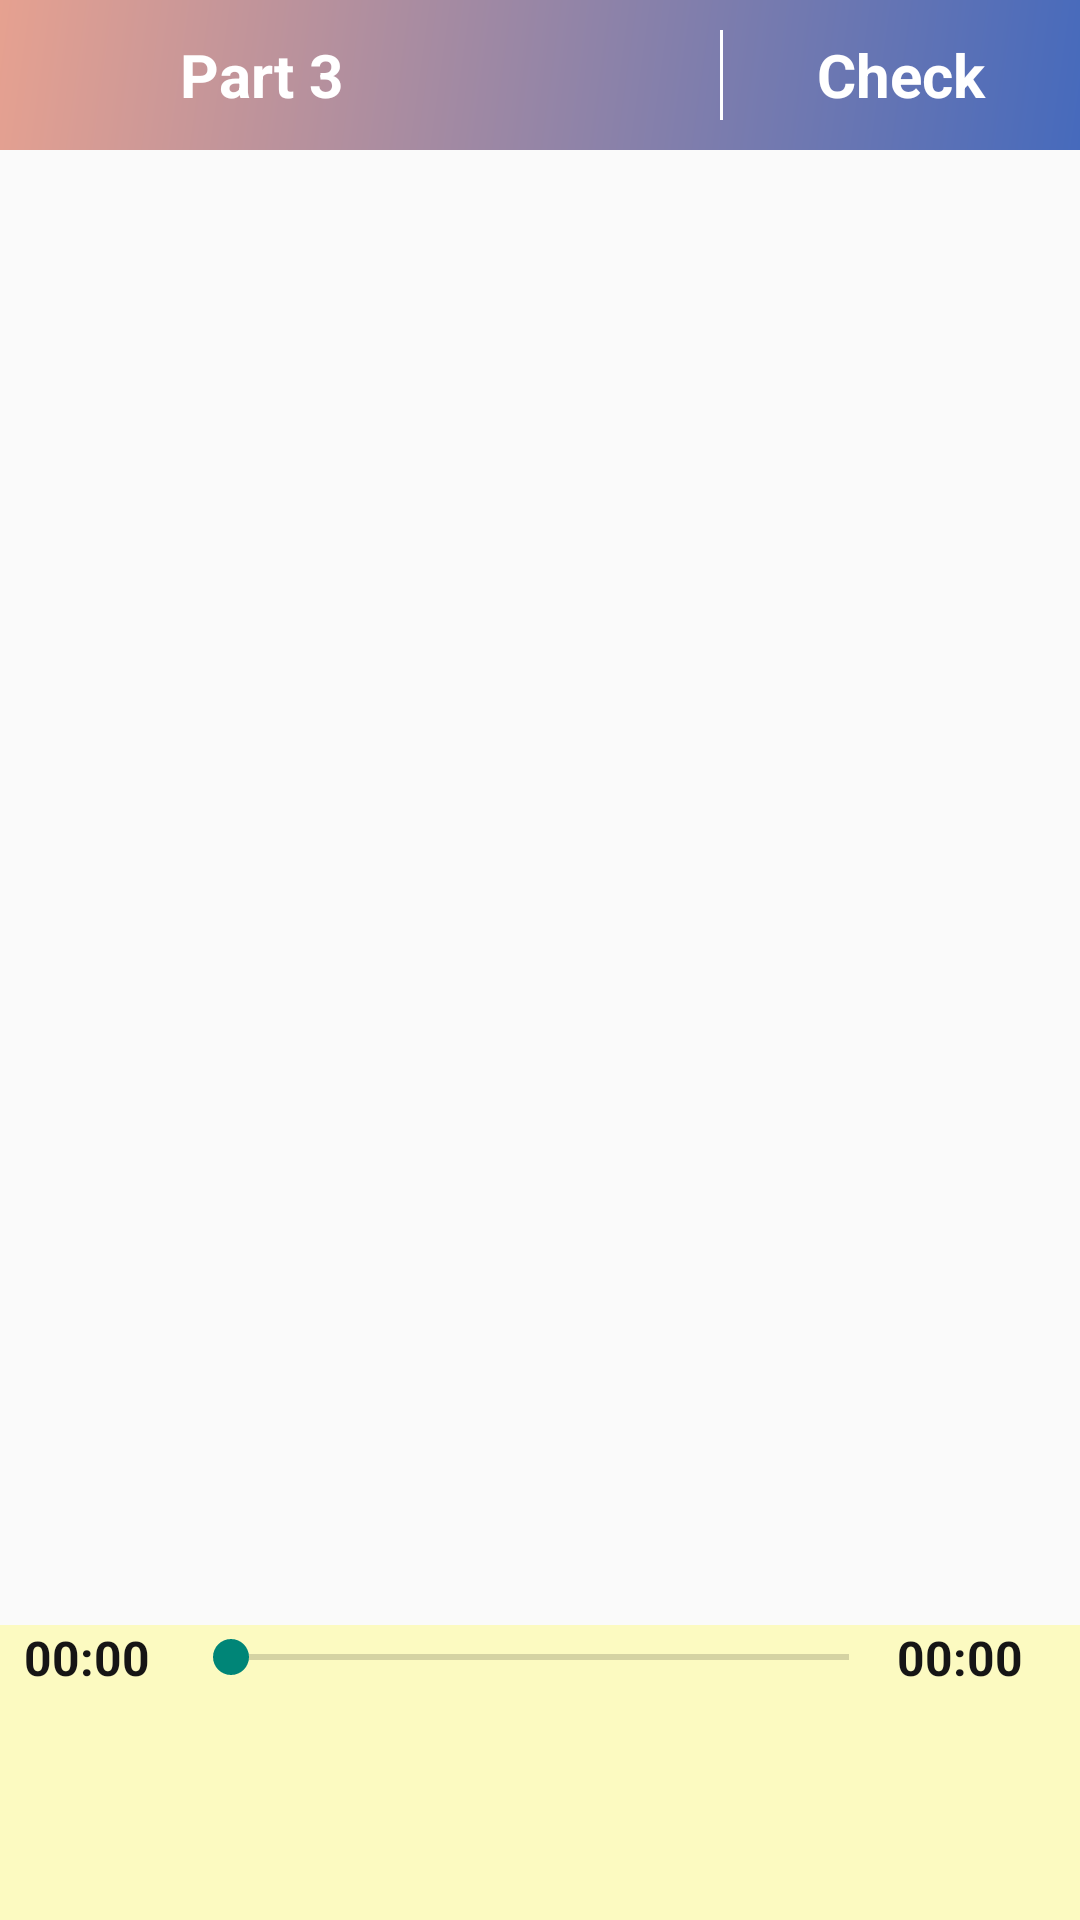

The Android layout XML behind this screen, and the referenced resources:
<!-- AndroidManifest.xml: activity theme MyTheme -->
<!-- res/layout/activity_part3_slide.xml -->
<?xml version="1.0" encoding="utf-8"?>
<LinearLayout xmlns:android="http://schemas.android.com/apk/res/android"
    android:layout_width="match_parent"
    android:layout_height="match_parent"
    android:orientation="vertical">

    <LinearLayout
        android:layout_width="match_parent"
        android:layout_height="50dp"
        android:background="@drawable/custom_background"
        android:orientation="horizontal">

        <LinearLayout
            android:layout_width="0dp"
            android:layout_height="match_parent"
            android:layout_weight="1"

            android:orientation="horizontal">

            <ImageView
                android:id="@+id/imgReturnPart3"
                android:layout_width="0dp"
                android:layout_height="30dp"
                android:layout_gravity="center"
                android:layout_weight="1"
                android:src="@drawable/ic_keyboard_backspace_black_24dp" />

            <TextView
                android:id="@+id/txtPart3"
                android:layout_width="0dp"
                android:layout_height="wrap_content"
                android:layout_gravity="center"
                android:layout_weight="1"
                android:text="Part 3"
                android:textColor="#ffffff"
                android:textSize="20sp"
                android:textStyle="bold" />
        </LinearLayout>

        <LinearLayout
            android:layout_width="0dp"
            android:layout_height="match_parent"
            android:layout_weight="1"
            android:orientation="vertical">

            <TextView
                android:id="@+id/txtNumQuesPart3"
                android:layout_width="match_parent"
                android:layout_height="match_parent"
                android:gravity="center"
                android:textColor="#ffffff"
                android:textSize="20sp"
                android:textStyle="bold" />
        </LinearLayout>

        <LinearLayout
            android:layout_width="0dp"
            android:layout_height="match_parent"
            android:layout_weight="1"
            android:orientation="horizontal">

            <TextView
                android:layout_width="1dp"
                android:layout_height="30dp"
                android:layout_gravity="center"
                android:background="#ffffff" />

            <TextView
                android:id="@+id/txtCheckPart3"
                android:layout_width="fill_parent"
                android:layout_height="match_parent"
                android:gravity="center"
                android:text="Check"
                android:textColor="#ffffff"
                android:textSize="20sp"
                android:textStyle="bold" />

            <TextView
                android:id="@+id/txtScorePart3"
                android:layout_width="fill_parent"
                android:layout_height="match_parent"
                android:gravity="center"
                android:text="Score"
                android:textColor="#ffffff"
                android:textSize="20sp"
                android:textStyle="bold"
                android:visibility="gone" />
        </LinearLayout>
    </LinearLayout>

    <LinearLayout
        android:layout_width="match_parent"
        android:layout_height="match_parent"
        android:orientation="vertical">

        <LinearLayout
            android:layout_width="match_parent"
            android:layout_height="0dp"
            android:layout_weight="10">

            <android.support.v4.view.ViewPager xmlns:android="http://schemas.android.com/apk/res/android"
                android:id="@+id/viewPagerPart3"
                android:layout_width="match_parent"
                android:layout_height="fill_parent" />

        </LinearLayout>

        <LinearLayout
            android:layout_width="match_parent"
            android:layout_height="0dp"
            android:layout_weight="2"
            android:background="#fcfac1"
            android:orientation="vertical">

            <LinearLayout
                android:layout_width="match_parent"
                android:layout_height="wrap_content"
                android:layout_marginLeft="8dp"
                android:layout_marginRight="8dp"
                android:gravity="center"
                android:orientation="horizontal"
                android:weightSum="10">

                <TextView
                    android:id="@+id/txtStartTimePart3"
                    android:layout_width="wrap_content"
                    android:layout_height="wrap_content"
                    android:layout_weight="0.5"
                    android:text="00:00"
                    android:textColor="#161515"
                    android:textSize="16sp"
                    android:textStyle="bold" />

                <SeekBar
                    android:id="@+id/sbListeningPart3"
                    android:layout_width="wrap_content"
                    android:layout_height="wrap_content"
                    android:layout_weight="9" />

                <TextView
                    android:id="@+id/txtEndTimePart3"
                    android:layout_width="wrap_content"
                    android:layout_height="wrap_content"
                    android:layout_weight="0.5"
                    android:text="00:00"
                    android:textColor="#161515"
                    android:textSize="16sp"
                    android:textStyle="bold" />

            </LinearLayout>

            <LinearLayout
                android:layout_width="match_parent"
                android:layout_height="wrap_content"
                android:layout_marginTop="5dp"
                android:layout_marginBottom="2dp"
                android:gravity="center"
                android:orientation="horizontal">

                <ImageButton
                    android:id="@+id/btnPlayPart3"
                    android:layout_width="60dp"
                    android:layout_height="60dp"
                    android:background="@null"
                    android:scaleType="fitXY"
                    android:src="@drawable/playpart1" />

            </LinearLayout>
        </LinearLayout>

    </LinearLayout>


</LinearLayout>
<!-- resources referenced by this layout -->
<resources>
  <!-- drawable custom_background (drawable) -->
  <?xml version="1.0" encoding="utf-8"?>
  <shape xmlns:android="http://schemas.android.com/apk/res/android">
  <gradient android:angle="135"
      android:startColor="#466abc"
      android:endColor="#e6a190" />
  </shape>
  <style name="MyTheme" parent="Theme.AppCompat.Light.NoActionBar">
          <item name="colorPrimaryDark">@color/colorPrimaryDark</item>
          <item name="android:windowAnimationStyle">@style/CustomActivityAnimation</item>
      </style>
  <color name="colorPrimaryDark">#00574B</color>
  <style name="CustomActivityAnimation" parent="@android:style/Animation.Activity">
          <item name="android:activityOpenEnterAnimation">@anim/slide_in_right</item>
          <item name="android:activityOpenExitAnimation">@anim/slide_out_left</item>
          <item name="android:activityCloseEnterAnimation">@anim/slide_in_left</item>
          <item name="android:activityCloseExitAnimation">@anim/slide_out_right</item>
      </style>
</resources>
